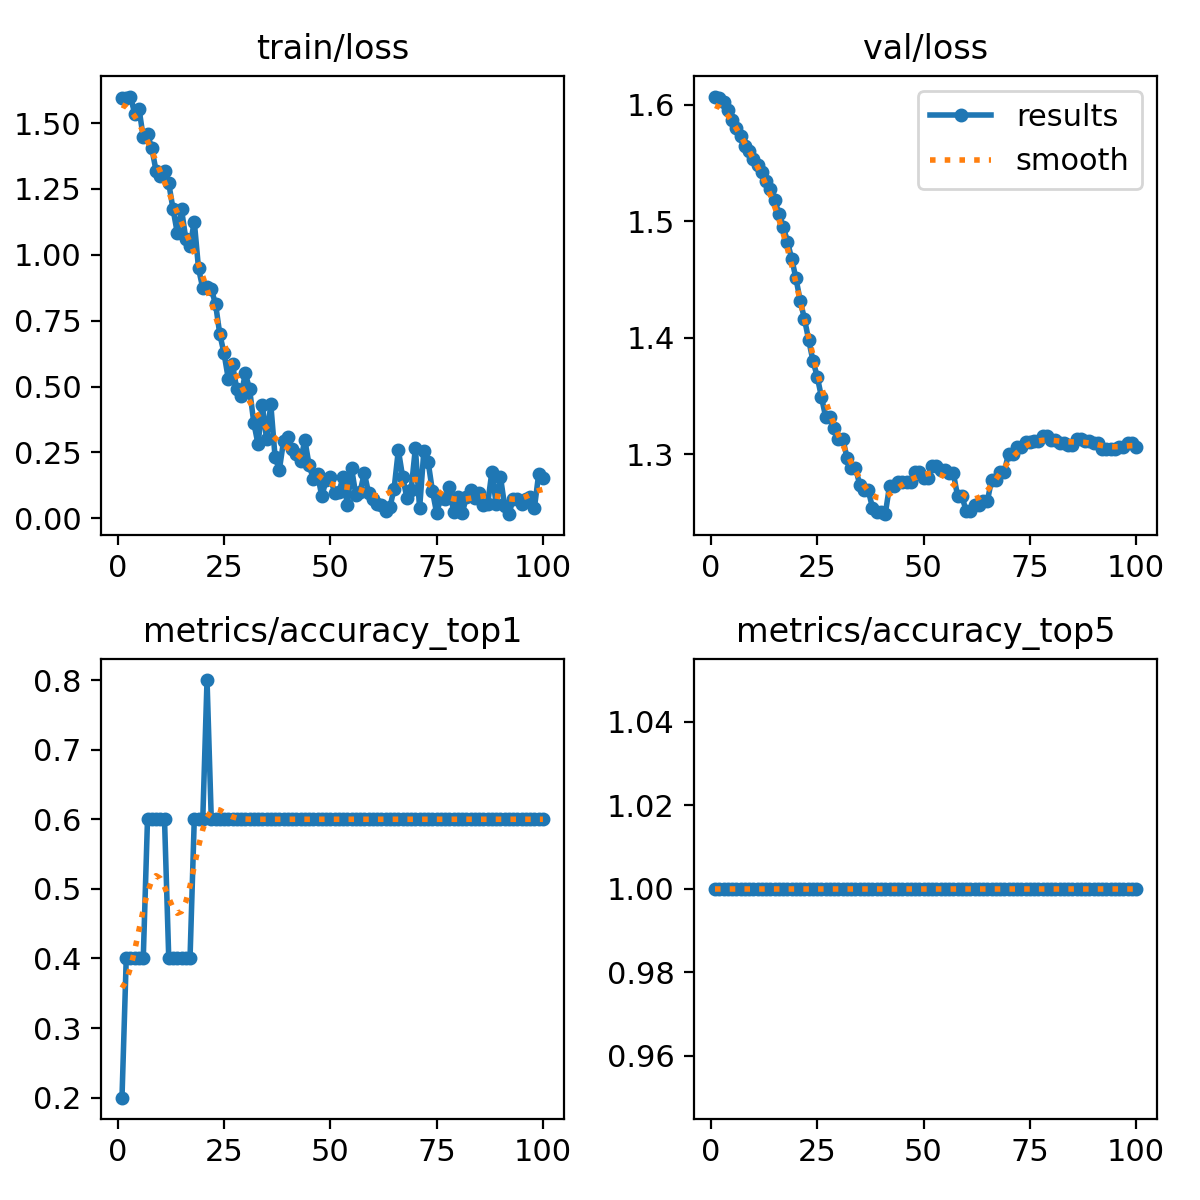

Data behind this chart, as committed beside it:
epoch, train/loss, metrics/accuracy_top1, metrics/accuracy_top5, val/loss, lr/pg0, lr/pg1, lr/pg2
1, 1.597, 0.2, 1, 1.607, 7.14e-06, 7.14e-06, 7.14e-06
2, 1.596, 0.4, 1, 1.606, 2.1208e-05, 2.1208e-05, 2.1208e-05
3, 1.601, 0.4, 1, 1.602, 3.4993e-05, 3.4993e-05, 3.4993e-05
4, 1.535, 0.4, 1, 1.596, 4.8496e-05, 4.8496e-05, 4.8496e-05
5, 1.555, 0.4, 1, 1.587, 6.1715e-05, 6.1715e-05, 6.1715e-05
6, 1.446, 0.4, 1, 1.58, 7.4652e-05, 7.4652e-05, 7.4652e-05
7, 1.457, 0.6, 1, 1.573, 8.7306e-05, 8.7306e-05, 8.7306e-05
8, 1.405, 0.6, 1, 1.565, 9.9678e-05, 9.9678e-05, 9.9678e-05
9, 1.32, 0.6, 1, 1.56, 0.0001118, 0.0001118, 0.0001118
10, 1.298, 0.6, 1, 1.554, 0.0001236, 0.0001236, 0.0001236
11, 1.318, 0.6, 1, 1.548, 0.0001351, 0.0001351, 0.0001351
12, 1.272, 0.4, 1, 1.542, 0.0001463, 0.0001463, 0.0001463
13, 1.174, 0.4, 1, 1.534, 0.0001573, 0.0001573, 0.0001573
14, 1.084, 0.4, 1, 1.527, 0.000168, 0.000168, 0.000168
15, 1.173, 0.4, 1, 1.518, 0.0001784, 0.0001784, 0.0001784
16, 1.062, 0.4, 1, 1.506, 0.0001885, 0.0001885, 0.0001885
17, 1.032, 0.4, 1, 1.495, 0.0001983, 0.0001983, 0.0001983
18, 1.127, 0.6, 1, 1.482, 0.0002078, 0.0002078, 0.0002078
19, 0.9486, 0.6, 1, 1.468, 0.0002171, 0.0002171, 0.0002171
20, 0.8739, 0.6, 1, 1.451, 0.0002261, 0.0002261, 0.0002261
21, 0.8785, 0.8, 1, 1.432, 0.0002348, 0.0002348, 0.0002348
22, 0.8693, 0.6, 1, 1.416, 0.0002432, 0.0002432, 0.0002432
23, 0.8143, 0.6, 1, 1.398, 0.0002513, 0.0002513, 0.0002513
24, 0.6992, 0.6, 1, 1.38, 0.0002592, 0.0002592, 0.0002592
25, 0.6265, 0.6, 1, 1.367, 0.0002667, 0.0002667, 0.0002667
26, 0.5298, 0.6, 1, 1.349, 0.000274, 0.000274, 0.000274
27, 0.5843, 0.6, 1, 1.332, 0.000281, 0.000281, 0.000281
28, 0.4893, 0.6, 1, 1.332, 0.0002877, 0.0002877, 0.0002877
29, 0.465, 0.6, 1, 1.323, 0.0002942, 0.0002942, 0.0002942
30, 0.5498, 0.6, 1, 1.313, 0.0003003, 0.0003003, 0.0003003
31, 0.4917, 0.6, 1, 1.313, 0.0003062, 0.0003062, 0.0003062
32, 0.3626, 0.6, 1, 1.297, 0.0003118, 0.0003118, 0.0003118
33, 0.2811, 0.6, 1, 1.288, 0.0003171, 0.0003171, 0.0003171
34, 0.4299, 0.6, 1, 1.288, 0.0003221, 0.0003221, 0.0003221
35, 0.3011, 0.6, 1, 1.274, 0.0003268, 0.0003268, 0.0003268
36, 0.4326, 0.6, 1, 1.269, 0.0003313, 0.0003313, 0.0003313
37, 0.2337, 0.6, 1, 1.269, 0.0003355, 0.0003355, 0.0003355
38, 0.1831, 0.6, 1, 1.254, 0.0003393, 0.0003393, 0.0003393
39, 0.2937, 0.6, 1, 1.25, 0.000343, 0.000343, 0.000343
40, 0.3078, 0.6, 1, 1.25, 0.0003463, 0.0003463, 0.0003463
41, 0.2623, 0.6, 1, 1.248, 0.0003493, 0.0003493, 0.0003493
42, 0.2451, 0.6, 1, 1.272, 0.0003521, 0.0003521, 0.0003521
43, 0.2159, 0.6, 1, 1.272, 0.0003546, 0.0003546, 0.0003546
44, 0.298, 0.6, 1, 1.276, 0.0003567, 0.0003567, 0.0003567
45, 0.2029, 0.6, 1, 1.276, 0.0003587, 0.0003587, 0.0003587
46, 0.1502, 0.6, 1, 1.276, 0.0003603, 0.0003603, 0.0003603
47, 0.167, 0.6, 1, 1.276, 0.0003616, 0.0003616, 0.0003616
48, 0.08342, 0.6, 1, 1.284, 0.0003627, 0.0003627, 0.0003627
49, 0.1446, 0.6, 1, 1.284, 0.0003635, 0.0003635, 0.0003635
50, 0.1556, 0.6, 1, 1.28, 0.000364, 0.000364, 0.000364
51, 0.09676, 0.6, 1, 1.28, 0.0003606, 0.0003606, 0.0003606
52, 0.09958, 0.6, 1, 1.29, 0.0003535, 0.0003535, 0.0003535
53, 0.156, 0.6, 1, 1.29, 0.0003464, 0.0003464, 0.0003464
54, 0.05209, 0.6, 1, 1.286, 0.0003394, 0.0003394, 0.0003394
55, 0.1899, 0.6, 1, 1.286, 0.0003323, 0.0003323, 0.0003323
56, 0.08852, 0.6, 1, 1.284, 0.0003252, 0.0003252, 0.0003252
57, 0.1008, 0.6, 1, 1.284, 0.0003182, 0.0003182, 0.0003182
58, 0.1713, 0.6, 1, 1.264, 0.0003111, 0.0003111, 0.0003111
59, 0.09587, 0.6, 1, 1.264, 0.000304, 0.000304, 0.000304
60, 0.07208, 0.6, 1, 1.252, 0.0002969, 0.0002969, 0.0002969
... 40 more rows
